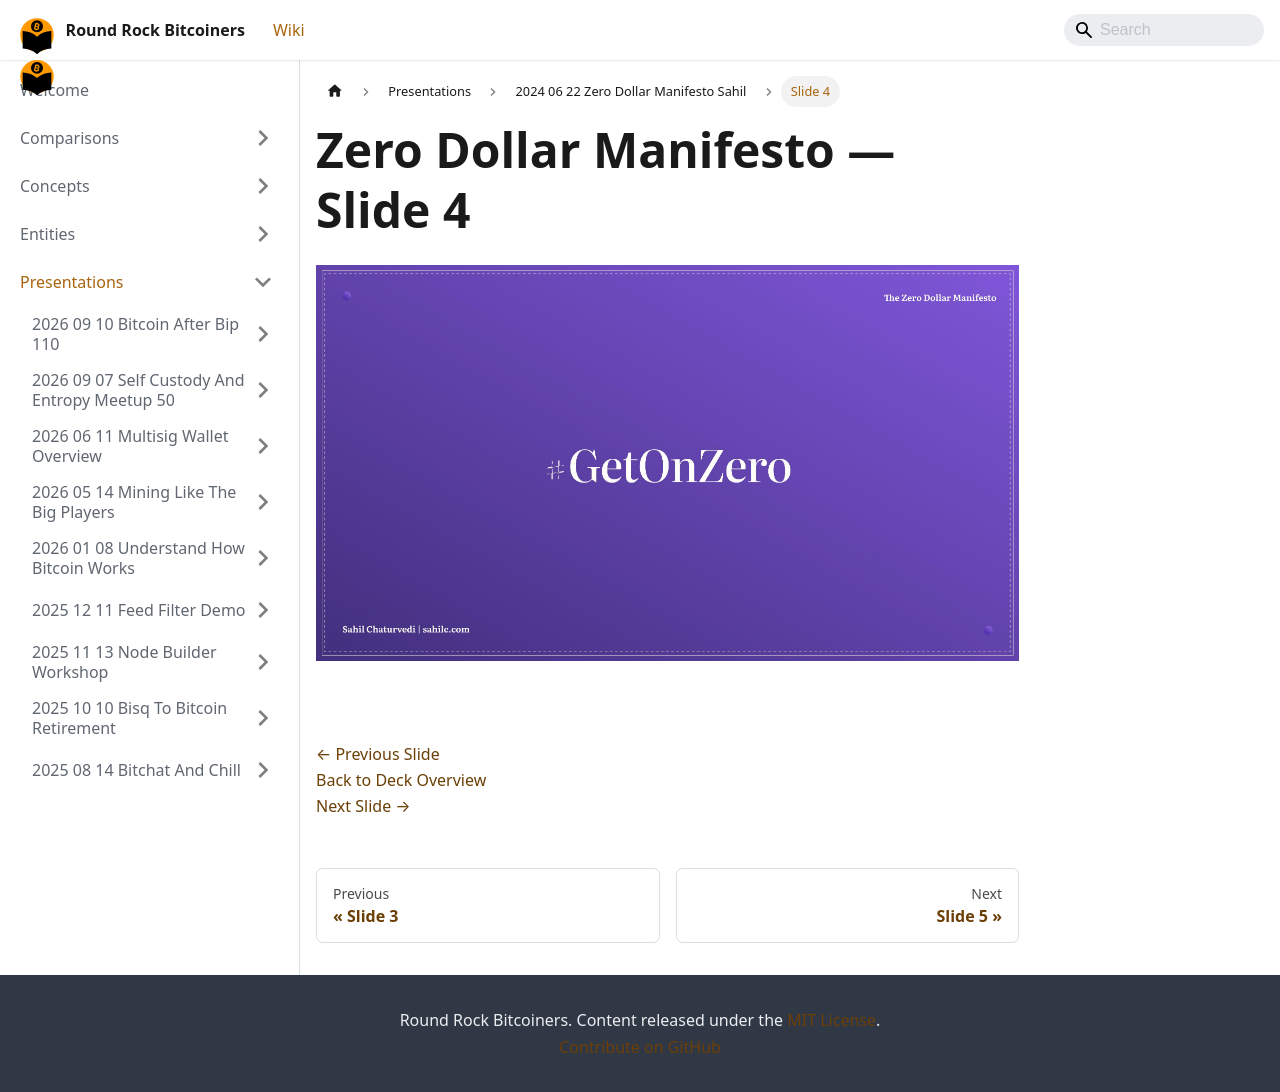

repository: jason-me/rrbtc-wiki · page: presentations/2024-06-22-zero-dollar-manifesto-sahil/slide-004/index.html · generator: docusaurus

---
title: "Slide 4 of 28 - Zero Dollar Manifesto"
sidebar_label: "Slide 4"
pagination_next: "presentations/2024-06-22-zero-dollar-manifesto-sahil/slide-005"
pagination_prev: "presentations/2024-06-22-zero-dollar-manifesto-sahil/slide-003"
---

# Zero Dollar Manifesto — Slide 4

![Slide 4 of 28 from 'Zero Dollar Manifesto' (2024-06-22, Sahil Chaturvedi). Part of a presentation covering: getonzero, bitcoin-only, personal-finance, sound-money, sovereignty.](/img/slides/2024-06-22-zero-dollar-manifesto-sahil/slide_004.jpg)

<br/>
<br/>

[← Previous Slide](/presentations/2024-06-22-zero-dollar-manifesto-sahil/slide-003)  
[Back to Deck Overview](/presentations/2024-06-22-zero-dollar-manifesto-sahil/)  
[Next Slide →](/presentations/2024-06-22-zero-dollar-manifesto-sahil/slide-005)
